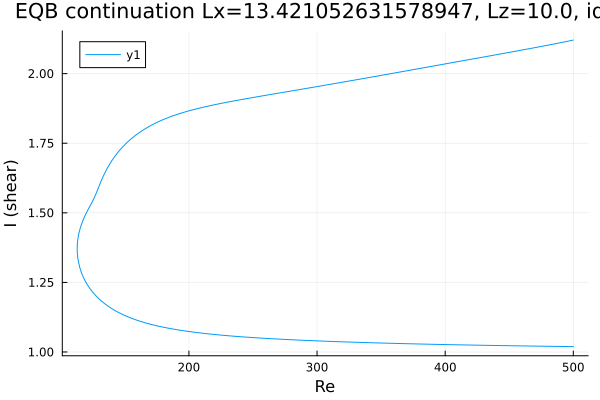

Source data for this figure (header and first rows):
Re, shear
500.0, 2.121
499.8, 2.12
498.3, 2.119
496.9, 2.118
495.5, 2.116
494.1, 2.115
492.7, 2.114
491.3, 2.112
489.9, 2.111
488.4, 2.11
487, 2.108
485.6, 2.107
484.2, 2.106
482.8, 2.104
481.4, 2.103
480, 2.102
478.5, 2.101
477.1, 2.099
475.7, 2.098
474.3, 2.097
472.9, 2.096
471.5, 2.095
470.1, 2.093
468.6, 2.092
467.2, 2.091
465.8, 2.09
464.4, 2.088
463, 2.087
461.6, 2.086
460.2, 2.085
458.7, 2.084
457.3, 2.082
455.9, 2.081
454.5, 2.08
453.1, 2.079
451.7, 2.078
450.3, 2.077
448.8, 2.075
447.4, 2.074
446, 2.073
444.6, 2.072
443.2, 2.071
441.8, 2.069
440.4, 2.068
438.9, 2.067
437.5, 2.066
436.1, 2.065
434.7, 2.064
433.3, 2.062
431.9, 2.061
430.5, 2.06
429, 2.059
427.6, 2.058
426.2, 2.057
424.8, 2.055
423.4, 2.054
422, 2.053
420.6, 2.052
419.1, 2.051
417.7, 2.05
... 556 more rows
